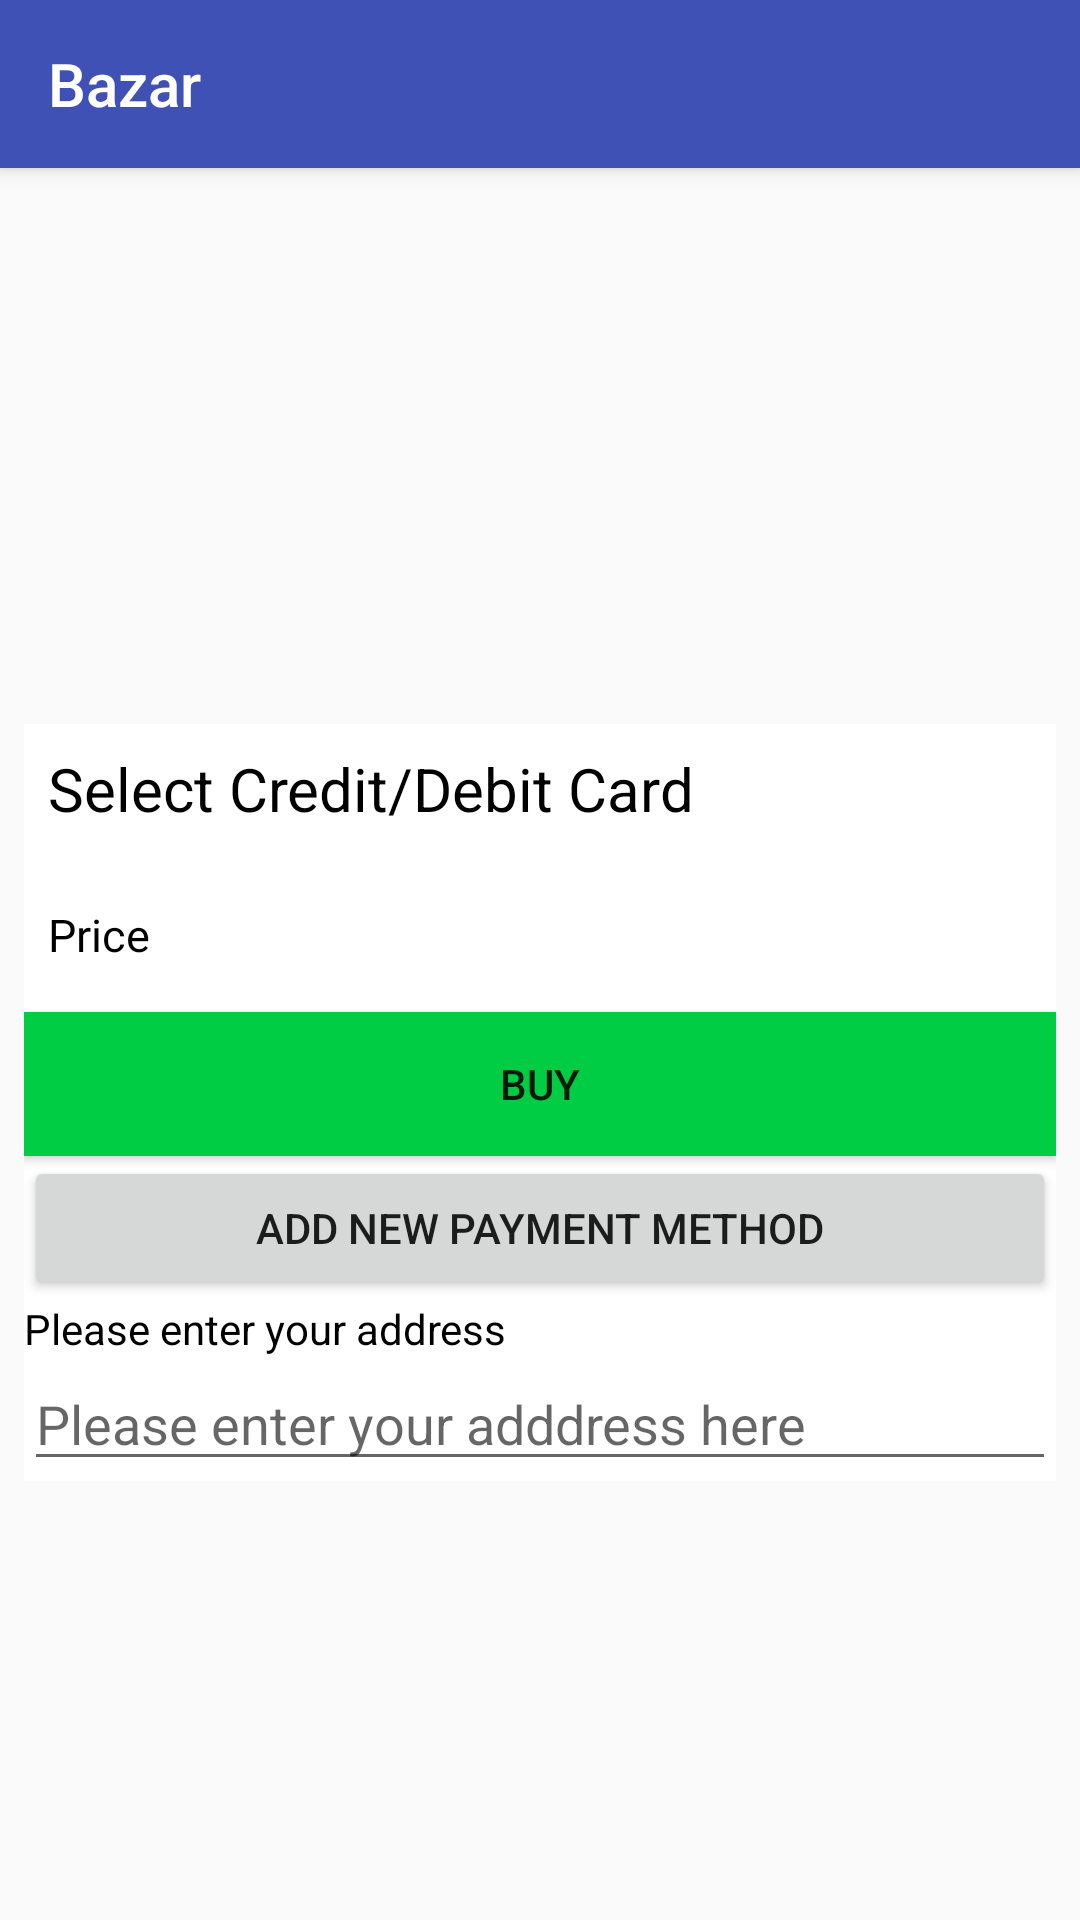

Android layout source for this screen:
<!-- AndroidManifest.xml: application theme Theme.AppCompat.Light.NoActionBar -->
<!-- res/layout/activity_second.xml -->
<?xml version="1.0" encoding="utf-8"?>

<android.support.constraint.ConstraintLayout xmlns:android="http://schemas.android.com/apk/res/android"
    xmlns:app="http://schemas.android.com/apk/res-auto"
    xmlns:tools="http://schemas.android.com/tools"
    android:layout_width="match_parent"
    android:layout_height="match_parent"
    tools:context=".SecondActivity">

    <include layout="@layout/toolbar_with_slidermenu"/>

    <LinearLayout
        android:layout_width="match_parent"
        android:layout_height="wrap_content"
        android:layout_marginStart="8dp"
        android:layout_marginTop="8dp"
        android:layout_marginEnd="8dp"
        android:layout_marginBottom="8dp"
        android:background="@color/buypage"
        android:orientation="vertical"
        app:layout_constraintBottom_toBottomOf="parent"
        app:layout_constraintEnd_toEndOf="parent"
        app:layout_constraintHorizontal_bias="0.0"
        app:layout_constraintStart_toStartOf="parent"
        app:layout_constraintTop_toTopOf="parent"
        app:layout_constraintVertical_bias="0.628">

        <android.support.v7.widget.RecyclerView
            android:id="@+id/stored_credit_card"
            android:layout_width="match_parent"
            android:layout_height="match_parent" />

        <TextView
            android:id="@+id/info_cards_display"
            android:layout_width="wrap_content"
            android:layout_height="36dp"
            android:layout_marginStart="8dp"
            android:layout_marginTop="8dp"
            android:layout_marginEnd="8dp"
            android:layout_marginBottom="8dp"
            android:text="Select Credit/Debit Card"
            android:textColor="@color/headlines"
            android:textSize="20sp"
            app:layout_constraintBottom_toBottomOf="parent"
            app:layout_constraintEnd_toEndOf="parent"
            app:layout_constraintHorizontal_bias="0.2"
            app:layout_constraintStart_toStartOf="parent"
            app:layout_constraintVertical_bias="0.086" />

        <TextView
            android:id="@+id/credit_card_price"
            android:layout_width="wrap_content"
            android:layout_height="28dp"
            android:layout_marginStart="8dp"
            android:layout_marginTop="8dp"
            android:layout_marginEnd="8dp"
            android:layout_marginBottom="8dp"
            android:text="Price"
            android:textColor="@color/headlines"
            android:textSize="15sp"
            app:layout_constraintBottom_toBottomOf="parent"
            app:layout_constraintEnd_toEndOf="parent"
            app:layout_constraintHorizontal_bias="0.075"
            app:layout_constraintStart_toStartOf="parent"
            app:layout_constraintVertical_bias="0.247" />

        <Button
            android:id="@+id/payment_buy"
            android:layout_width="match_parent"
            android:layout_height="wrap_content"
            android:background="@color/background_button"
            android:text="Buy" />

        <Button
            android:id="@+id/add_credit_card"
            android:layout_width="match_parent"
            android:layout_height="wrap_content"
            android:text="Add New Payment Method" />

        <TextView
            android:layout_width="wrap_content"
            android:layout_height="wrap_content"
            android:text="Please enter your address"
            android:textColor="@color/headlines" />
        <EditText
            android:layout_width="match_parent"
            android:id="@+id/address_field"
            android:layout_height="wrap_content"
            android:hint="Please enter your adddress here"/>

    </LinearLayout>


</android.support.constraint.ConstraintLayout>
<!-- res/layout/toolbar_with_slidermenu.xml (included above) -->
<?xml version="1.0" encoding="utf-8"?>

<android.support.v7.widget.Toolbar xmlns:android="http://schemas.android.com/apk/res/android"
    android:layout_width="match_parent"
    android:layout_height="?attr/actionBarSize"
    xmlns:app="http://schemas.android.com/apk/res-auto"
    android:background="@color/colorPrimary"
    android:elevation="4dp"
    android:fitsSystemWindows="true"
    android:id="@+id/toolbar"
    android:theme="@style/AppTheme.AppBarOverlay"
    app:popupTheme="@style/ThemeOverlay.AppCompat.Light"
    app:title="Bazar">

</android.support.v7.widget.Toolbar>
<!-- resources referenced by this layout -->
<resources>
  <color name="background_button">#00cc44</color>
  <color name="buypage">#ffffff</color>
  <color name="colorPrimary">#3F51B5</color>
  <color name="headlines">#000000</color>
  <style name="AppTheme.AppBarOverlay" parent="ThemeOverlay.AppCompat.Dark.ActionBar" />
</resources>
